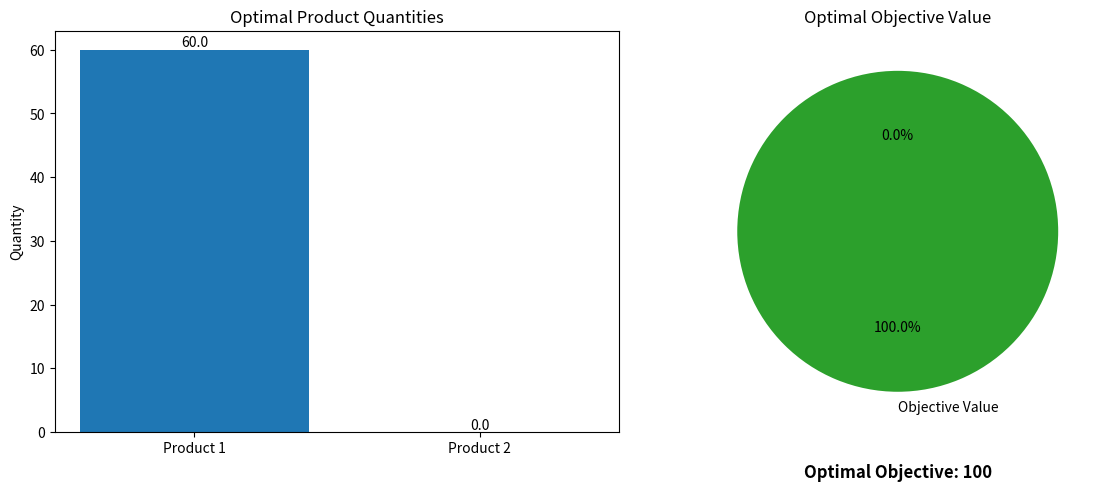

This chart was generated by the following Python code:
import matplotlib.pyplot as plt
import numpy as np

# 数据
products = ['Product 1', 'Product 2']
quantities = [60.0, 0.0]
optimal_objective = 100

# 创建图表
fig, (ax1, ax2) = plt.subplots(1, 2, figsize=(12, 5))

# 产品数量柱状图
ax1.bar(products, quantities, color=['#1f77b4', '#ff7f0e'])
ax1.set_ylabel('Quantity')
ax1.set_title('Optimal Product Quantities')
for i, v in enumerate(quantities):
    ax1.text(i, v, f'{v}', ha='center', va='bottom')

# 目标函数值饼图
sizes = [optimal_objective, 100 - optimal_objective]
labels = ['Objective Value', '']
colors = ['#2ca02c', '#d3d3d3']
ax2.pie(sizes, labels=labels, colors=colors, autopct='%1.1f%%', startangle=90)
ax2.set_title('Optimal Objective Value')

# 添加一个文本框显示具体的目标函数值
ax2.text(0.5, -0.1, f'Optimal Objective: {optimal_objective}',
         horizontalalignment='center', verticalalignment='center',
         transform=ax2.transAxes, fontsize=12, fontweight='bold')

plt.tight_layout()
plt.show()
